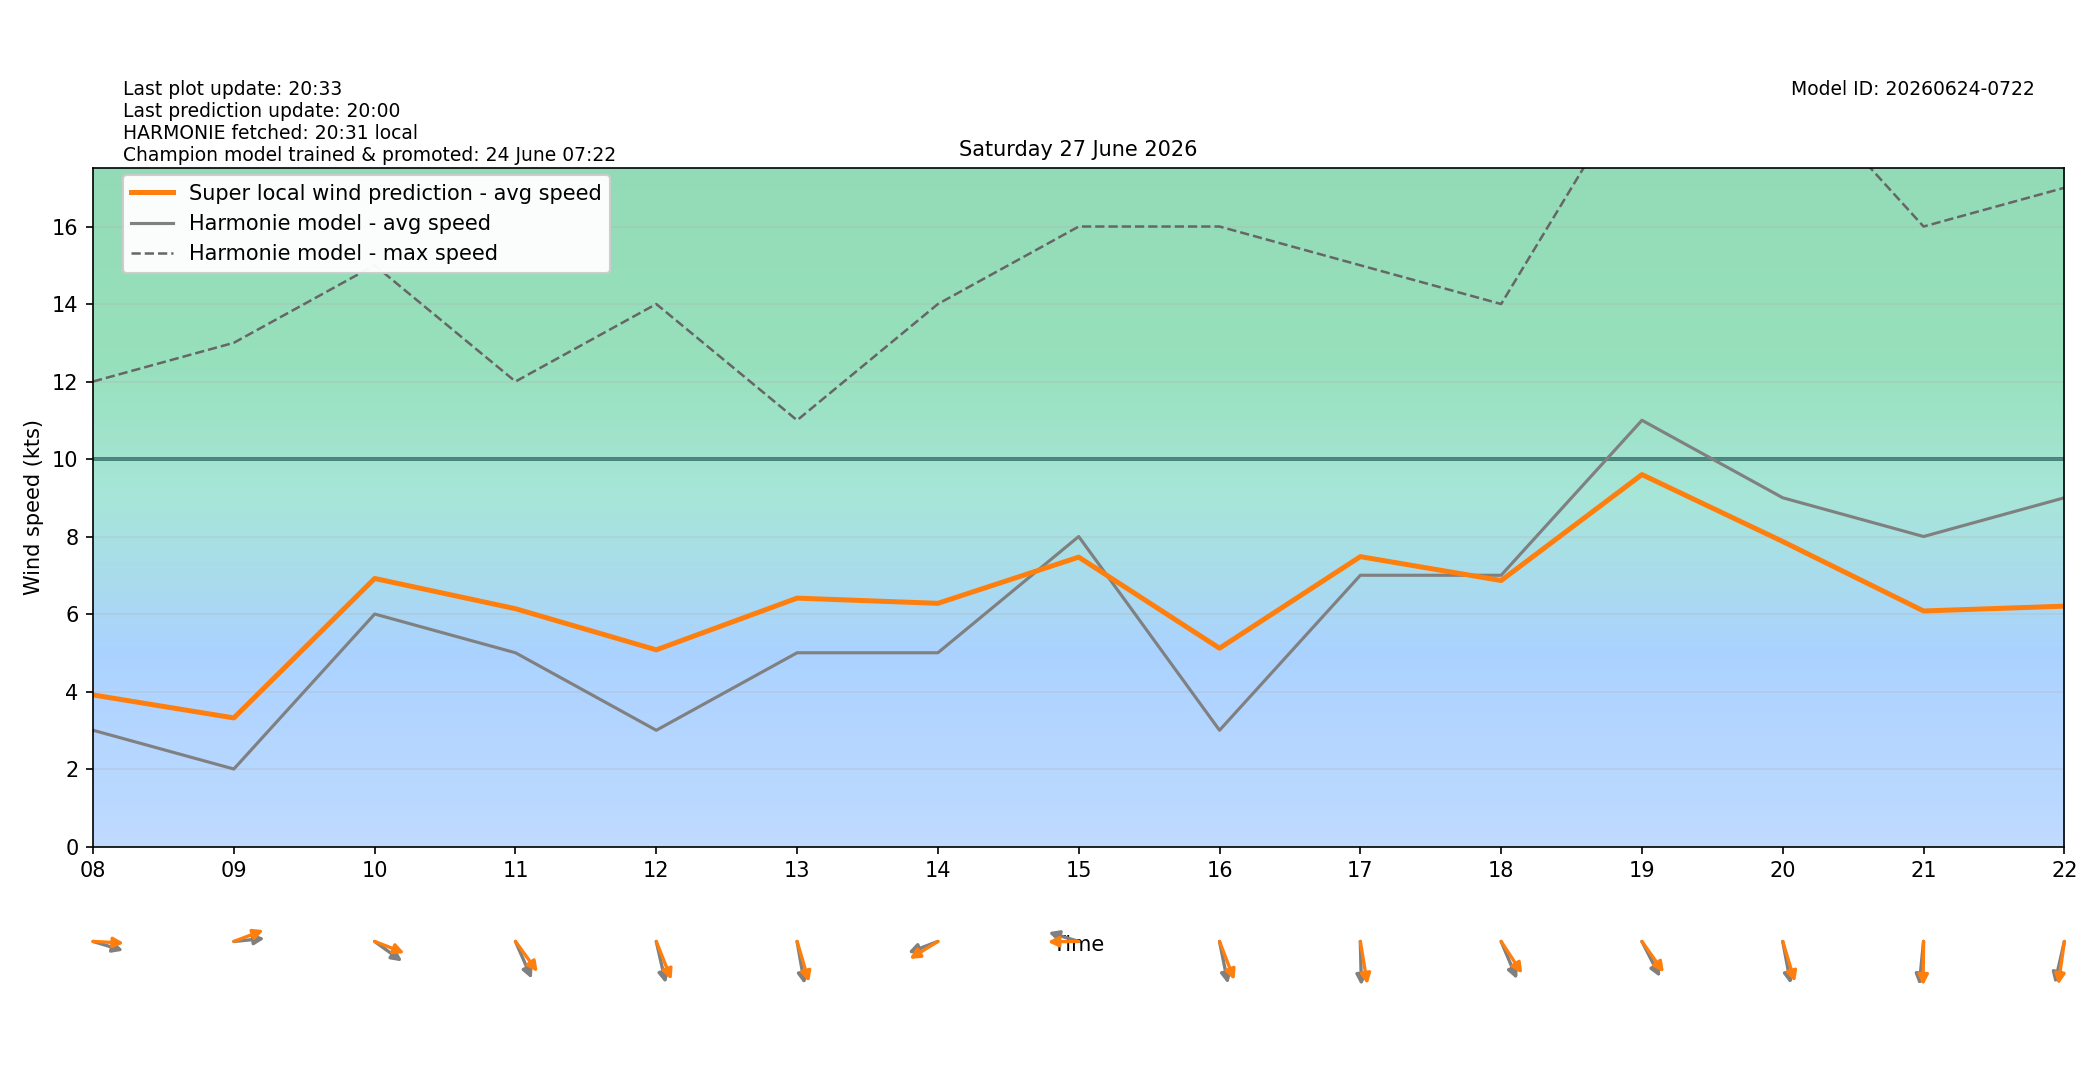

Source data for this figure (header and first rows):
target_time_utc, target_time_local, hour_utc, hour_local, forecast_wind_speed, forecast_wind_min, forecast_wind_max, lstm_pred_wind_speed, delta_speed_lstm_minus_forecast, forecast_wind_dir_deg, lstm_pred_wind_dir_deg, delta_dir_lstm_minus_forecast
2026-06-26T22:00:00Z, 2026-06-27T00:00:00+0200, 22, 00, 6.0, 6.0, 11.0, 4.367, -1.633, 262.0, 261.4, -0.5673
2026-06-26T23:00:00Z, 2026-06-27T01:00:00+0200, 23, 01, 11.0, 11.0, 16.0, 7.071, -3.929, 158.0, 153.3, -4.731
2026-06-27T00:00:00Z, 2026-06-27T02:00:00+0200, 00, 02, 9.0, 9.0, 36.0, 8.815, -0.1849, 207.0, 201.2, -5.755
2026-06-27T01:00:00Z, 2026-06-27T03:00:00+0200, 01, 03, 4.0, 4.0, 16.0, 3.718, -0.2819, 237.0, 233.6, -3.413
2026-06-27T02:00:00Z, 2026-06-27T04:00:00+0200, 02, 04, 7.0, 7.0, 18.0, 5.29, -1.71, 154.0, 147.1, -6.945
2026-06-27T03:00:00Z, 2026-06-27T05:00:00+0200, 03, 05, 2.0, 2.0, 11.0, 2.203, 0.2033, 227.0, 219, -8.02
2026-06-27T04:00:00Z, 2026-06-27T06:00:00+0200, 04, 06, 3.0, 3.0, 4.0, 3.006, 0.006151, 261.0, 252, -9.032
2026-06-27T05:00:00Z, 2026-06-27T07:00:00+0200, 05, 07, 7.0, 7.0, 13.0, 6.541, -0.4587, 261.0, 252, -9.037
2026-06-27T06:00:00Z, 2026-06-27T08:00:00+0200, 06, 08, 3.0, 3.0, 12.0, 3.912, 0.9115, 282.0, 272.1, -9.937
2026-06-27T07:00:00Z, 2026-06-27T09:00:00+0200, 07, 09, 2.0, 2.0, 13.0, 3.319, 1.319, 266.0, 255.1, -10.9
2026-06-27T08:00:00Z, 2026-06-27T10:00:00+0200, 08, 10, 6.0, 6.0, 15.0, 6.917, 0.9174, 297.0, 285.3, -11.7
2026-06-27T09:00:00Z, 2026-06-27T11:00:00+0200, 09, 11, 5.0, 5.0, 12.0, 6.137, 1.137, 328.0, 314, -13.99
2026-06-27T10:00:00Z, 2026-06-27T12:00:00+0200, 10, 12, 3.0, 3.0, 14.0, 5.075, 2.075, 342.0, 330.5, -11.46
2026-06-27T11:00:00Z, 2026-06-27T13:00:00+0200, 11, 13, 5.0, 5.0, 11.0, 6.41, 1.41, 346.0, 337.2, -8.797
2026-06-27T12:00:00Z, 2026-06-27T14:00:00+0200, 12, 14, 5.0, 5.0, 14.0, 6.276, 1.276, 75.0, 66.51, -8.487
2026-06-27T13:00:00Z, 2026-06-27T15:00:00+0200, 13, 15, 8.0, 8.0, 16.0, 7.468, -0.5318, 102.0, 89.49, -12.51
2026-06-27T14:00:00Z, 2026-06-27T16:00:00+0200, 14, 16, 3.0, 3.0, 16.0, 5.117, 2.117, 344.0, 331.3, -12.72
2026-06-27T15:00:00Z, 2026-06-27T17:00:00+0200, 15, 17, 7.0, 7.0, 15.0, 7.481, 0.4806, 358.0, 346.7, -11.25
2026-06-27T16:00:00Z, 2026-06-27T18:00:00+0200, 16, 18, 7.0, 7.0, 14.0, 6.864, -0.1362, 329.0, 317, -11.96
2026-06-27T17:00:00Z, 2026-06-27T19:00:00+0200, 17, 19, 11.0, 11.0, 20.0, 9.599, -1.401, 324.0, 314.9, -9.087
2026-06-27T18:00:00Z, 2026-06-27T20:00:00+0200, 18, 20, 9.0, 9.0, 20.0, 7.871, -1.129, 345.0, 336.7, -8.284
2026-06-27T19:00:00Z, 2026-06-27T21:00:00+0200, 19, 21, 8.0, 8.0, 16.0, 6.078, -1.922, 8.0, 0.8929, -7.107
2026-06-27T20:00:00Z, 2026-06-27T22:00:00+0200, 20, 22, 9.0, 9.0, 17.0, 6.203, -2.797, 18.0, 11.33, -6.665
2026-06-27T21:00:00Z, 2026-06-27T23:00:00+0200, 21, 23, 7.0, 7.0, 16.0, 3.851, -3.149, 64.0, 56.91, -7.086
